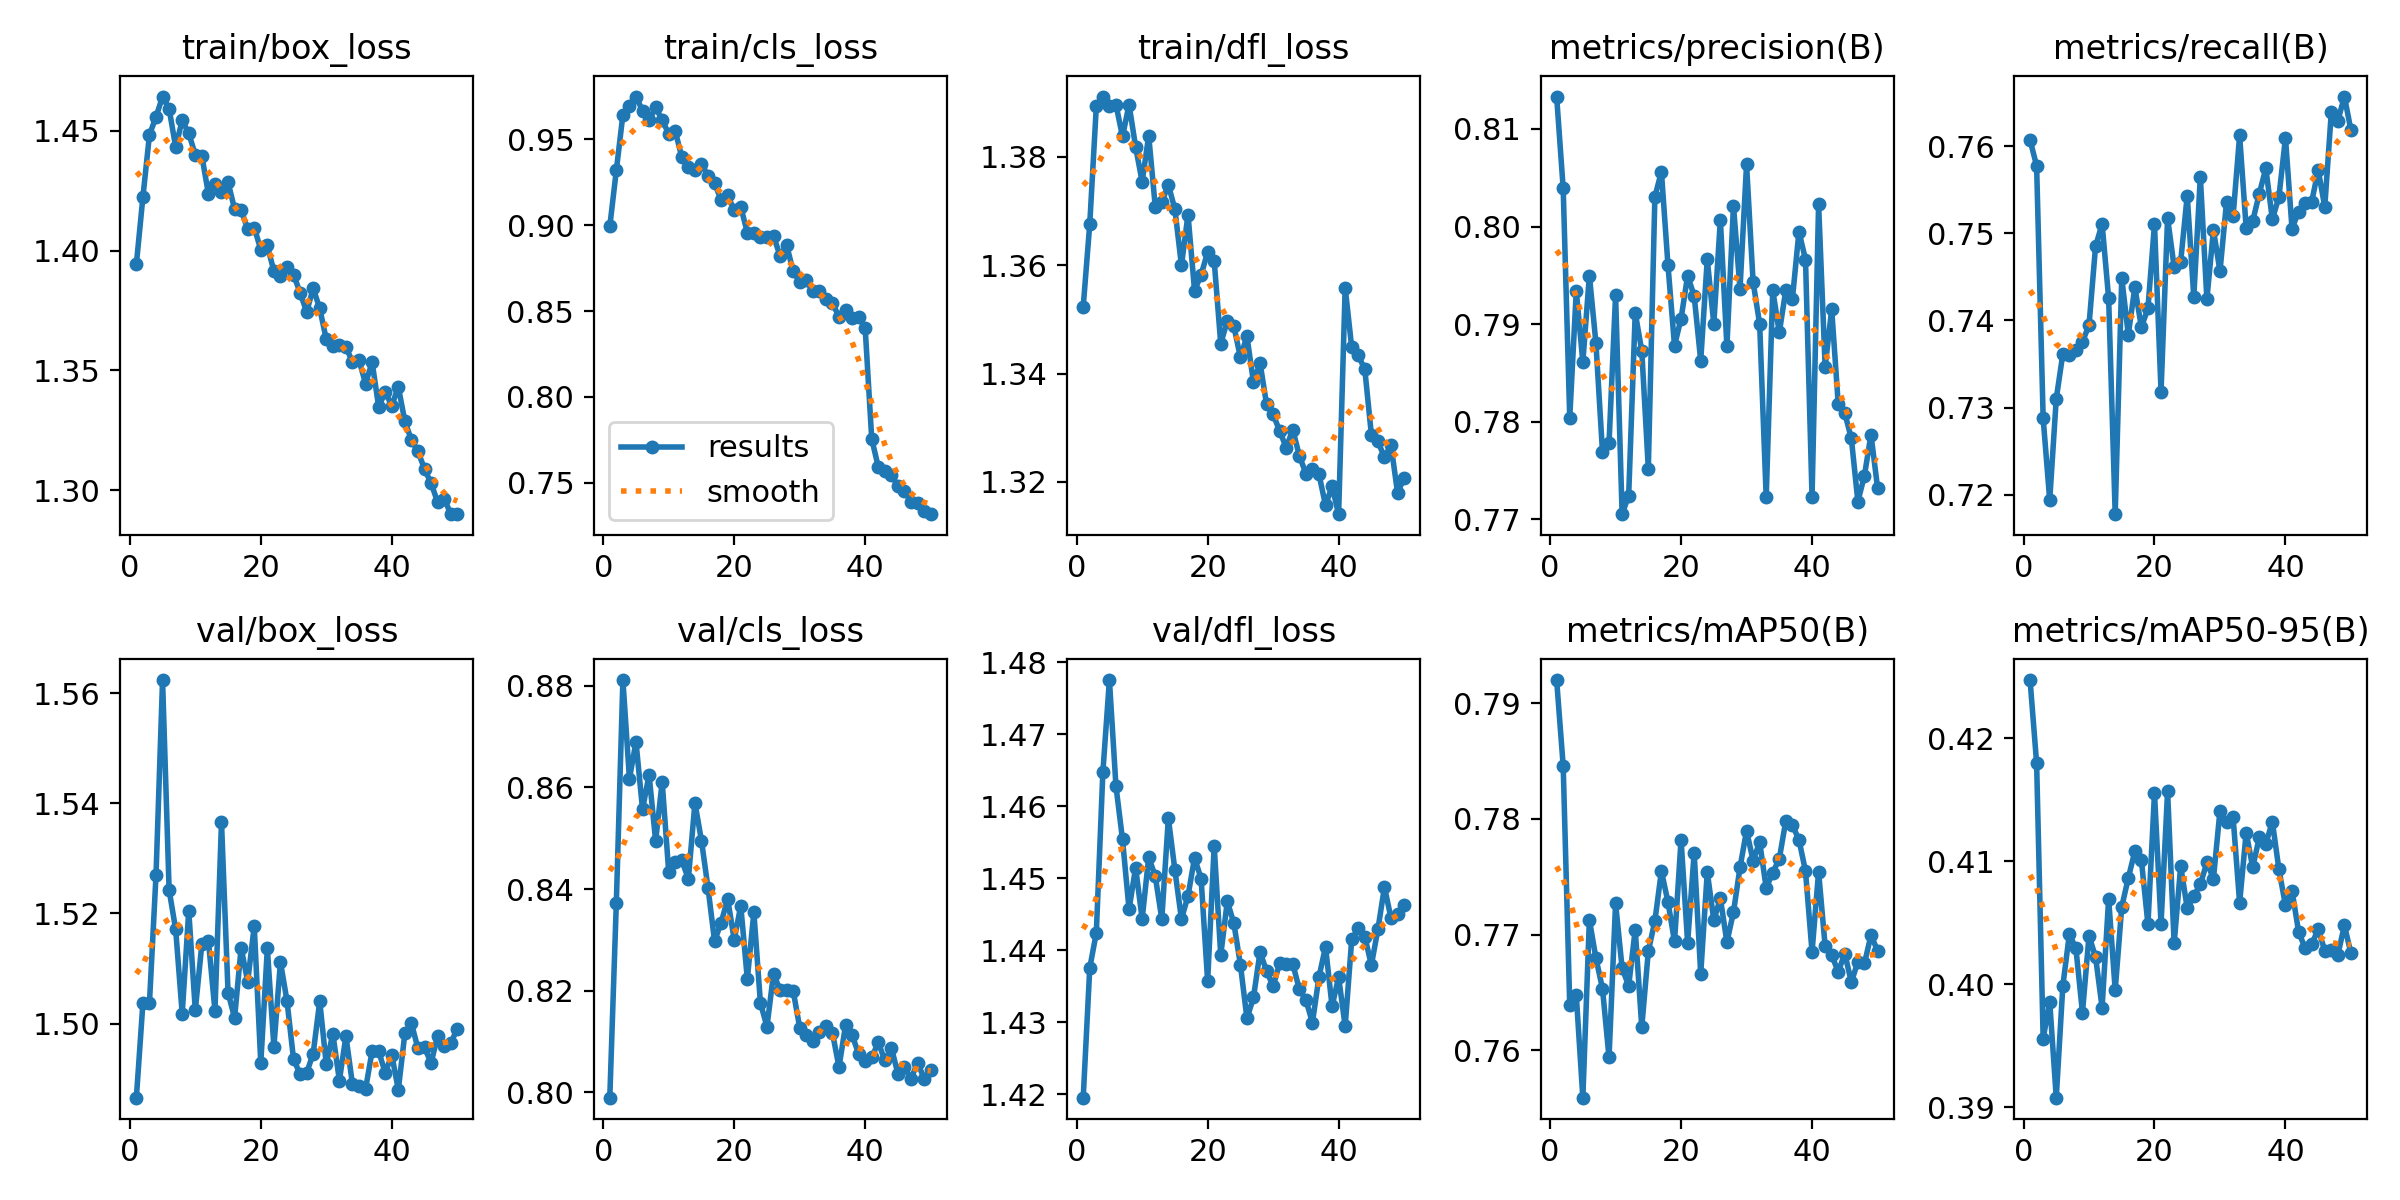

The data file committed next to this chart (first rows):
epoch, time, train/box_loss, train/cls_loss, train/dfl_loss, metrics/precision(B), metrics/recall(B), metrics/mAP50(B), metrics/mAP50-95(B), val/box_loss, val/cls_loss, val/dfl_loss, lr/pg0, lr/pg1, lr/pg2
1, 228, 1.394, 0.8993, 1.352, 0.8133, 0.7607, 0.792, 0.4247, 1.487, 0.799, 1.419, 0.0002556, 0.0002556, 0.0002556
2, 408.7, 1.422, 0.932, 1.368, 0.8039, 0.7577, 0.7846, 0.418, 1.504, 0.8374, 1.438, 0.0005018, 0.0005018, 0.0005018
3, 587.2, 1.448, 0.9643, 1.389, 0.7804, 0.7288, 0.7639, 0.3956, 1.504, 0.8811, 1.442, 0.0007379, 0.0007379, 0.0007379
4, 772.5, 1.456, 0.9691, 1.391, 0.7934, 0.7194, 0.7648, 0.3986, 1.527, 0.8617, 1.465, 0.0007233, 0.0007233, 0.0007233
5, 949.6, 1.464, 0.9749, 1.389, 0.7861, 0.731, 0.7559, 0.3908, 1.562, 0.8689, 1.478, 0.0007081, 0.0007081, 0.0007081
6, 1128, 1.459, 0.9667, 1.39, 0.795, 0.7361, 0.7713, 0.3998, 1.524, 0.8557, 1.463, 0.0006929, 0.0006929, 0.0006929
7, 1306, 1.443, 0.961, 1.384, 0.788, 0.736, 0.768, 0.4041, 1.517, 0.8625, 1.455, 0.0006776, 0.0006776, 0.0006776
8, 1481, 1.454, 0.9686, 1.39, 0.7769, 0.7366, 0.7653, 0.4029, 1.502, 0.8495, 1.446, 0.0006624, 0.0006624, 0.0006624
9, 1656, 1.449, 0.9613, 1.382, 0.7778, 0.7376, 0.7594, 0.3977, 1.52, 0.8611, 1.451, 0.0006472, 0.0006472, 0.0006472
10, 1835, 1.44, 0.9532, 1.375, 0.793, 0.7395, 0.7727, 0.4039, 1.502, 0.8433, 1.444, 0.000632, 0.000632, 0.000632
11, 2015, 1.44, 0.9546, 1.384, 0.7705, 0.7485, 0.7671, 0.4022, 1.514, 0.8453, 1.453, 0.0006167, 0.0006167, 0.0006167
12, 2194, 1.424, 0.9397, 1.371, 0.7724, 0.7511, 0.7656, 0.3981, 1.515, 0.8456, 1.45, 0.0006015, 0.0006015, 0.0006015
13, 2372, 1.428, 0.9338, 1.372, 0.7912, 0.7425, 0.7704, 0.4069, 1.502, 0.842, 1.444, 0.0005863, 0.0005863, 0.0005863
14, 2551, 1.424, 0.932, 1.375, 0.7873, 0.7178, 0.762, 0.3995, 1.537, 0.8569, 1.458, 0.0005711, 0.0005711, 0.0005711
15, 2727, 1.429, 0.9358, 1.37, 0.7752, 0.7449, 0.7686, 0.4063, 1.506, 0.8495, 1.451, 0.0005558, 0.0005558, 0.0005558
16, 2909, 1.417, 0.9288, 1.36, 0.8031, 0.7384, 0.7712, 0.4086, 1.501, 0.8402, 1.444, 0.0005406, 0.0005406, 0.0005406
17, 3083, 1.417, 0.9244, 1.369, 0.8056, 0.7438, 0.7755, 0.4108, 1.514, 0.8298, 1.448, 0.0005254, 0.0005254, 0.0005254
18, 3262, 1.409, 0.9147, 1.355, 0.796, 0.7392, 0.7728, 0.4101, 1.508, 0.8334, 1.453, 0.0005102, 0.0005102, 0.0005102
19, 3438, 1.41, 0.9174, 1.358, 0.7878, 0.7414, 0.7694, 0.4049, 1.518, 0.8381, 1.45, 0.0004949, 0.0004949, 0.0004949
20, 3615, 1.4, 0.9088, 1.362, 0.7906, 0.751, 0.7782, 0.4155, 1.493, 0.83, 1.436, 0.0004797, 0.0004797, 0.0004797
21, 3794, 1.402, 0.9107, 1.361, 0.795, 0.7319, 0.7693, 0.4049, 1.514, 0.8367, 1.454, 0.0004645, 0.0004645, 0.0004645
22, 3969, 1.391, 0.8957, 1.345, 0.7929, 0.7518, 0.7771, 0.4157, 1.496, 0.8223, 1.439, 0.0004492, 0.0004492, 0.0004492
23, 4144, 1.389, 0.8954, 1.35, 0.7863, 0.7461, 0.7666, 0.4033, 1.511, 0.8354, 1.447, 0.000434, 0.000434, 0.000434
24, 4319, 1.393, 0.893, 1.349, 0.7966, 0.7468, 0.7754, 0.4096, 1.504, 0.8176, 1.444, 0.0004188, 0.0004188, 0.0004188
25, 4495, 1.39, 0.893, 1.343, 0.79, 0.7543, 0.7712, 0.4062, 1.494, 0.8129, 1.438, 0.0004036, 0.0004036, 0.0004036
26, 4669, 1.383, 0.8939, 1.347, 0.8007, 0.7427, 0.7731, 0.4072, 1.491, 0.8234, 1.431, 0.0003883, 0.0003883, 0.0003883
27, 4848, 1.374, 0.8821, 1.338, 0.7877, 0.7565, 0.7693, 0.4081, 1.491, 0.8201, 1.433, 0.0003731, 0.0003731, 0.0003731
28, 5024, 1.384, 0.8885, 1.342, 0.8021, 0.7424, 0.7719, 0.4099, 1.495, 0.8201, 1.44, 0.0003579, 0.0003579, 0.0003579
29, 5198, 1.376, 0.8731, 1.334, 0.7936, 0.7504, 0.7758, 0.4086, 1.504, 0.82, 1.437, 0.0003427, 0.0003427, 0.0003427
30, 5378, 1.363, 0.867, 1.332, 0.8064, 0.7456, 0.779, 0.4141, 1.493, 0.8128, 1.435, 0.0003274, 0.0003274, 0.0003274
31, 5550, 1.36, 0.8678, 1.329, 0.7943, 0.7536, 0.7764, 0.4132, 1.498, 0.8113, 1.438, 0.0003122, 0.0003122, 0.0003122
32, 5729, 1.361, 0.8616, 1.326, 0.79, 0.752, 0.778, 0.4136, 1.49, 0.8101, 1.438, 0.000297, 0.000297, 0.000297
33, 5904, 1.36, 0.862, 1.33, 0.7722, 0.7612, 0.774, 0.4066, 1.498, 0.8119, 1.438, 0.0002818, 0.0002818, 0.0002818
34, 6083, 1.353, 0.8568, 1.325, 0.7935, 0.7506, 0.7753, 0.4123, 1.489, 0.8131, 1.435, 0.0002665, 0.0002665, 0.0002665
35, 6261, 1.354, 0.8546, 1.322, 0.7891, 0.7514, 0.7765, 0.4095, 1.489, 0.8117, 1.433, 0.0002513, 0.0002513, 0.0002513
36, 6438, 1.344, 0.8468, 1.322, 0.7935, 0.7545, 0.7799, 0.4119, 1.488, 0.805, 1.43, 0.0002361, 0.0002361, 0.0002361
37, 6617, 1.353, 0.8509, 1.321, 0.7926, 0.7574, 0.7794, 0.4114, 1.495, 0.8132, 1.436, 0.0002209, 0.0002209, 0.0002209
38, 6794, 1.335, 0.846, 1.316, 0.7995, 0.7516, 0.7782, 0.4132, 1.495, 0.8113, 1.44, 0.0002056, 0.0002056, 0.0002056
39, 6971, 1.341, 0.8466, 1.319, 0.7966, 0.7542, 0.7755, 0.4093, 1.491, 0.8076, 1.432, 0.0001904, 0.0001904, 0.0001904
40, 7142, 1.335, 0.8399, 1.314, 0.7723, 0.7609, 0.7685, 0.4064, 1.494, 0.8061, 1.436, 0.0001752, 0.0001752, 0.0001752
41, 7319, 1.343, 0.7755, 1.356, 0.8023, 0.7505, 0.7754, 0.4076, 1.488, 0.8069, 1.429, 0.00016, 0.00016, 0.00016
42, 7487, 1.329, 0.7593, 1.345, 0.7856, 0.7525, 0.769, 0.4043, 1.498, 0.8098, 1.441, 0.0001447, 0.0001447, 0.0001447
43, 7658, 1.321, 0.7571, 1.343, 0.7915, 0.7535, 0.7682, 0.4029, 1.5, 0.8063, 1.443, 0.0001295, 0.0001295, 0.0001295
44, 7829, 1.316, 0.7546, 1.341, 0.7818, 0.7536, 0.7668, 0.4032, 1.496, 0.8088, 1.442, 0.0001143, 0.0001143, 0.0001143
45, 7997, 1.309, 0.748, 1.329, 0.7809, 0.7572, 0.7684, 0.4044, 1.496, 0.8036, 1.438, 9.90472e-05, 9.90472e-05, 9.90472e-05
46, 8173, 1.303, 0.7455, 1.327, 0.7783, 0.753, 0.7659, 0.4027, 1.493, 0.8049, 1.443, 8.3821e-05, 8.3821e-05, 8.3821e-05
47, 8339, 1.295, 0.7387, 1.325, 0.7718, 0.7639, 0.7677, 0.4027, 1.498, 0.8027, 1.449, 6.85948e-05, 6.85948e-05, 6.85948e-05
48, 8513, 1.296, 0.7382, 1.327, 0.7745, 0.7629, 0.7675, 0.4024, 1.496, 0.8058, 1.444, 5.33686e-05, 5.33686e-05, 5.33686e-05
49, 8681, 1.29, 0.7334, 1.318, 0.7787, 0.7657, 0.7699, 0.4048, 1.496, 0.8027, 1.445, 3.81424e-05, 3.81424e-05, 3.81424e-05
50, 8852, 1.29, 0.7318, 1.321, 0.7732, 0.7618, 0.7686, 0.4025, 1.499, 0.8045, 1.446, 2.29162e-05, 2.29162e-05, 2.29162e-05
